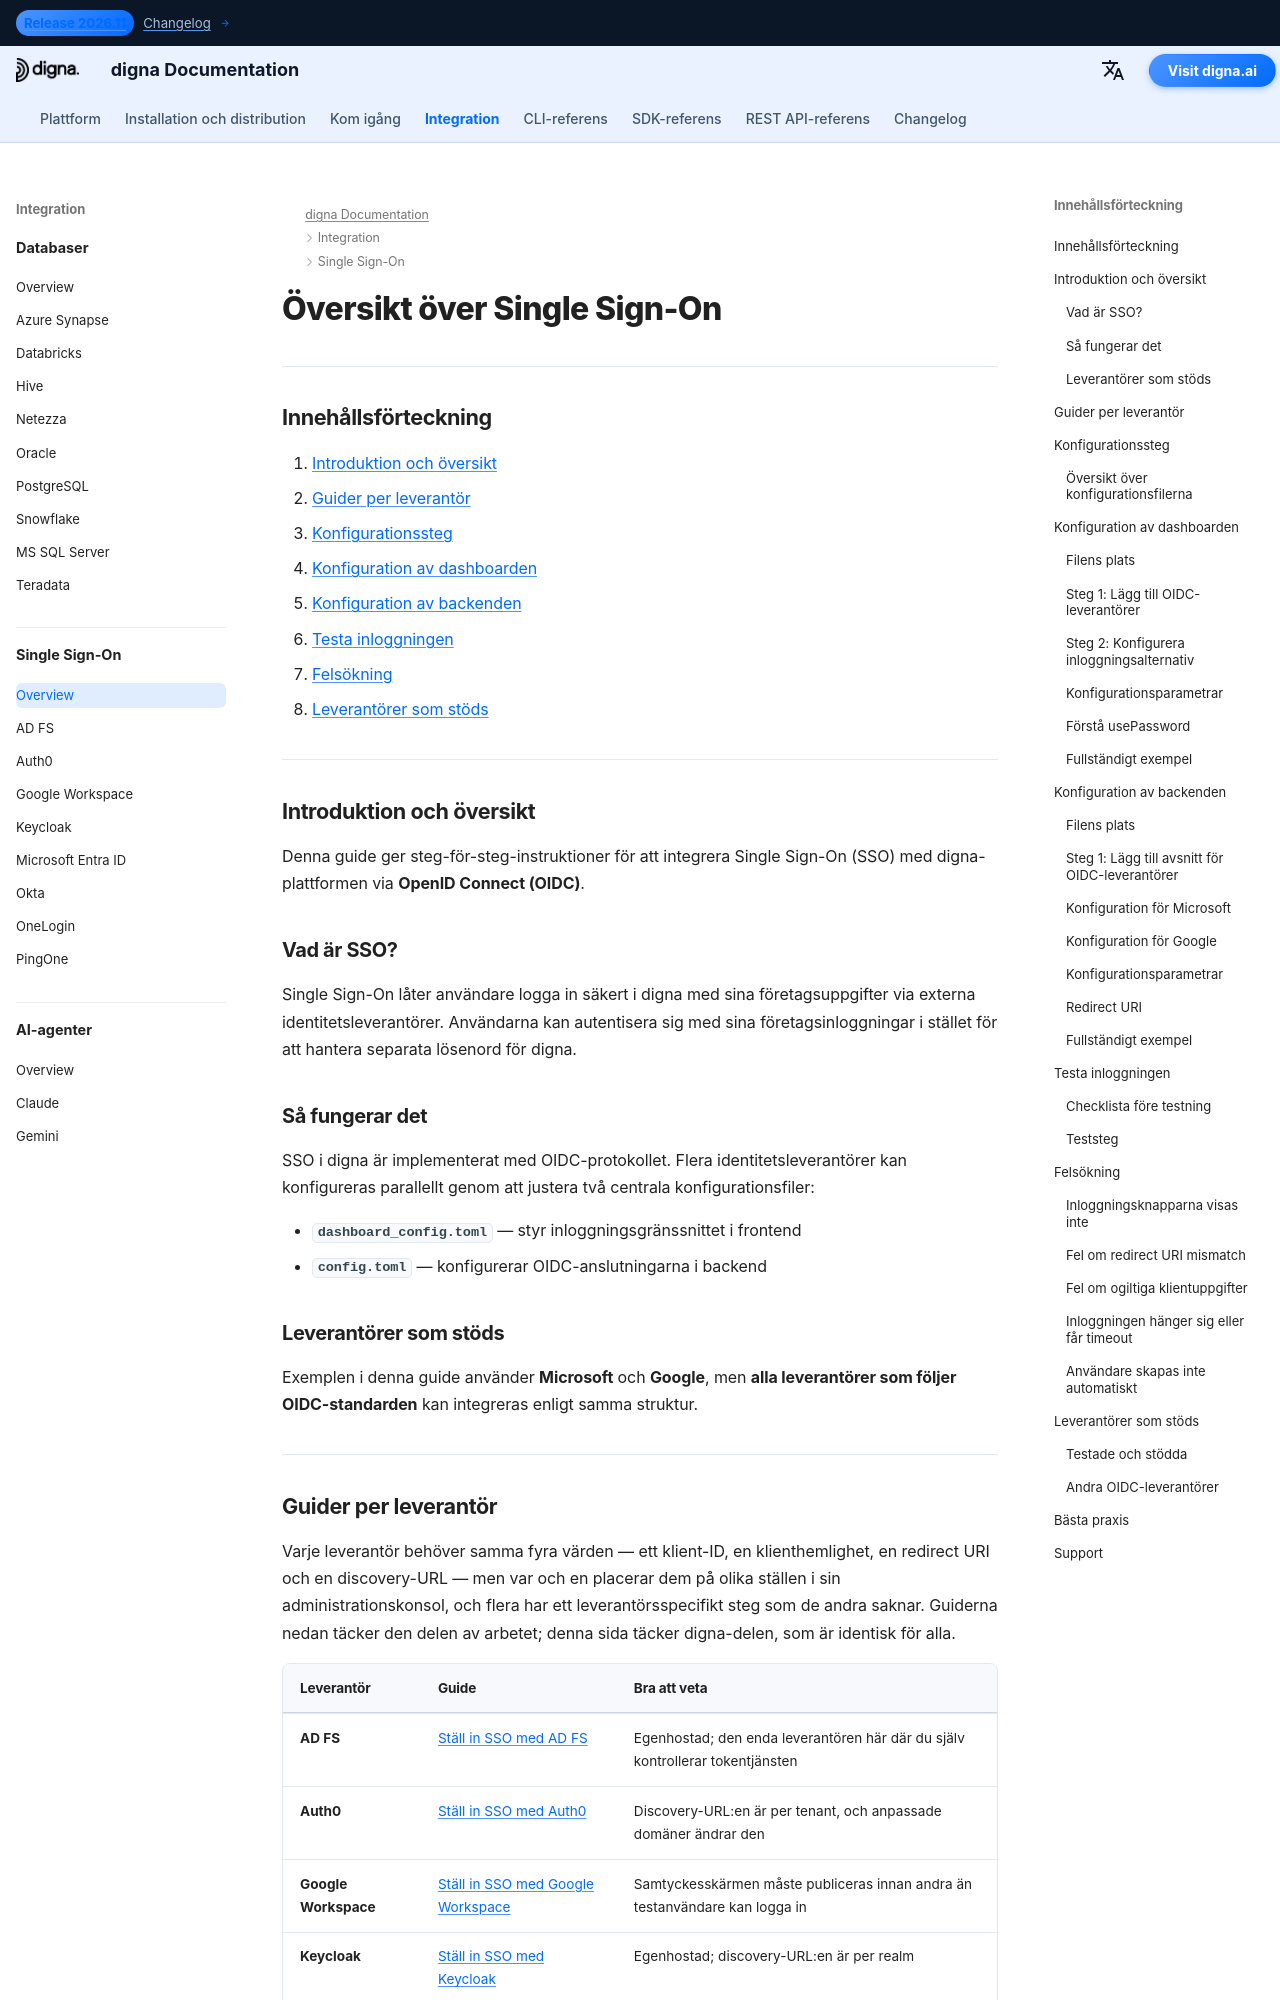

repository: dignaai/digna-docs · page: sv/sso/overview/index.html · generator: mkdocs

---
title: Översikt över Single Sign-On (SSO) | digna Dokumentation
description: Så fungerar Single Sign-On i digna med OpenID Connect (OIDC). Omfattar konfiguration av dashboard och backend, testning, felsökning samt länkar till installationsguider per leverantör för Microsoft Entra ID, Google Workspace, Okta, Auth0, Keycloak, OneLogin, PingOne och AD FS.
image: /assets/logo_square.png
keywords:
  - digna sso
  - single sign-on
  - oidc-integration
  - openid connect
  - microsoft entra id
  - azure ad sso
  - google workspace sso
  - okta-integration
  - företagsautentisering
lang: sv
robots: index, follow
og_title: Guide för Single Sign-On (SSO)-integration i digna
og_description: Konfigurera Single Sign-On för digna med OpenID Connect. Steg-för-steg-konfiguration för Microsoft Entra ID, Google Workspace, Okta och andra identitetsleverantörer som följer OIDC-standarden.
og_image: /assets/logo_square.png
og_type: article
twitter_card: summary_large_image
---

# Översikt över Single Sign-On

---

## Innehållsförteckning

1. [Introduktion och översikt](#introduction-and-overview)
2. [Guider per leverantör](#provider-guides)
3. [Konfigurationssteg](#configuration-steps)
4. [Konfiguration av dashboarden](#dashboard-configuration)
5. [Konfiguration av backenden](#backend-configuration)
6. [Testa inloggningen](#testing-login)
7. [Felsökning](#troubleshooting)
8. [Leverantörer som stöds](#supported-providers)

---

## Introduktion och översikt {: #introduction-and-overview }

Denna guide ger steg-för-steg-instruktioner för att integrera Single Sign-On (SSO) med digna-plattformen via **OpenID Connect (OIDC)**.

### Vad är SSO?

Single Sign-On låter användare logga in säkert i digna med sina företagsuppgifter via externa identitetsleverantörer. Användarna kan autentisera sig med sina företagsinloggningar i stället för att hantera separata lösenord för digna.

### Så fungerar det

SSO i digna är implementerat med OIDC-protokollet. Flera identitetsleverantörer kan konfigureras parallellt genom att justera två centrala konfigurationsfiler:

- **`dashboard_config.toml`** — styr inloggningsgränssnittet i frontend
- **`config.toml`** — konfigurerar OIDC-anslutningarna i backend

### Leverantörer som stöds {: #supported-providers-overview }

Exemplen i denna guide använder **Microsoft** och **Google**, men **alla leverantörer som följer OIDC-standarden** kan integreras enligt samma struktur.

---
